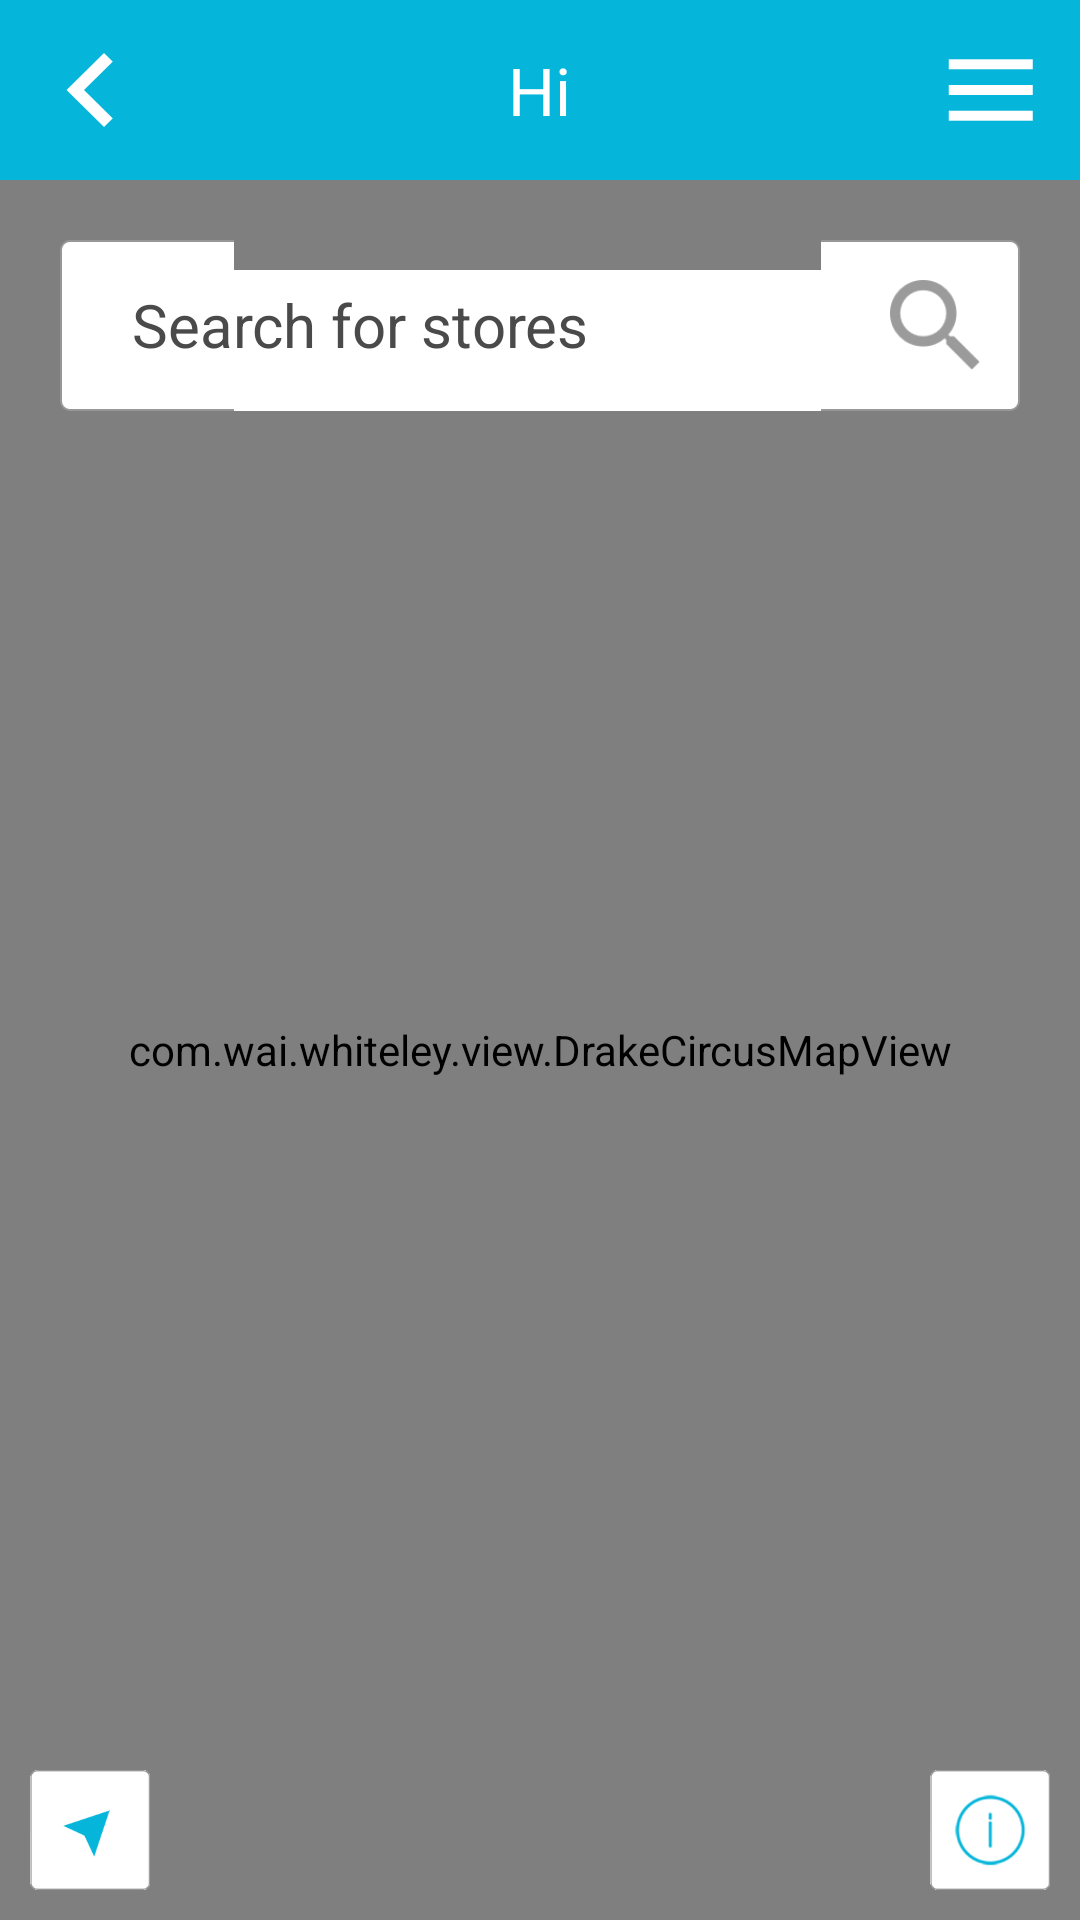

Reconstruct the res/layout file that produces this screen, plus the resources it refers to.
<!-- AndroidManifest.xml: application theme AppTheme -->
<!-- res/layout/activity_centremap_new.xml -->
<?xml version="1.0" encoding="utf-8"?>
<RelativeLayout xmlns:android="http://schemas.android.com/apk/res/android"
    android:layout_width="match_parent"
    android:layout_height="match_parent"
    android:background="@color/mainlist_bg2"
    android:orientation="vertical" >

    <RelativeLayout
        android:id="@+id/layer_header"
        android:layout_width="fill_parent"
        android:layout_height="@dimen/header_height"
        android:background="@color/header_bg" >

        <ImageView
            android:id="@+id/icon_back"
            android:layout_width="@dimen/header_height"
            android:layout_height="@dimen/header_height"
            android:layout_centerVertical="true"
            android:onClick="onBackActivity"
            android:scaleType="center"
            android:src="@drawable/icon_back" />

        <TextView
            android:id="@+id/txt_headertitle"
            android:layout_width="wrap_content"
            android:layout_height="wrap_content"
            android:layout_centerInParent="true"
            android:text="Hi"
            android:textColor="@android:color/white"
            android:textSize="@dimen/fontsize_title" />

        <ImageView
            android:id="@+id/icon_more"
            android:layout_width="@dimen/header_height"
            android:layout_height="@dimen/header_height"
            android:layout_alignParentRight="true"
            android:layout_centerVertical="true"
            android:onClick="onMore"
            android:scaleType="center"
            android:src="@drawable/icon_hamburger" />
    </RelativeLayout>

    <RelativeLayout
        android:id="@+id/layer_main"
        android:layout_width="fill_parent"
        android:layout_height="fill_parent"
        android:layout_below="@id/layer_header"
        android:orientation="vertical" >

        <com.wai.whiteley.view.DrakeCircusMapView
            android:id="@+id/imageMapView"
            android:layout_width="fill_parent"
            android:layout_height="fill_parent"/>

        <LinearLayout
            android:layout_width="fill_parent"
            android:layout_height="wrap_content"
            android:layout_margin="@dimen/margin_normal"
            android:background="@drawable/search_rectangle"
            android:orientation="horizontal" >

            <TextView
                android:id="@+id/txt_search"
                android:layout_width="0dp"
                android:layout_height="wrap_content"
                android:layout_gravity="center_vertical"
                android:layout_marginLeft="@dimen/margin_normal"
                android:layout_marginRight="@dimen/margin_normal"
                android:layout_weight="1"
                android:background="@android:color/transparent"
                android:clickable="true"
                android:onClick="onSearchShop"
                android:text="@string/strSearchStores"
                android:textColor="@color/font_color2"
                android:textSize="@dimen/fontsize3" />

            <ImageView
                android:layout_width="30dp"
                android:layout_height="30dp"
                android:layout_gravity="center_vertical|right"
                android:layout_margin="@dimen/margin_small"
                android:background="@drawable/icon_search"
                android:onClick="onSearchShop" />
        </LinearLayout>

        <RelativeLayout
            android:id="@+id/layer_bottom"
            android:layout_width="fill_parent"
            android:layout_height="wrap_content"
            android:layout_alignParentBottom="true"
            android:layout_marginBottom="@dimen/margin_small"
            android:layout_marginLeft="@dimen/margin_small"
            android:layout_marginRight="@dimen/margin_small" >

            <ImageView
                android:layout_width="@dimen/margin_large"
                android:layout_height="@dimen/margin_large"
                android:background="@drawable/btn_location"
                android:layout_alignParentStart="true"
                android:onClick="onNavigator"
                android:scaleType="fitXY" />

            <ImageView
                android:id="@+id/txt_selectfacility"
                android:layout_width="@dimen/margin_large"
                android:layout_height="@dimen/margin_large"
                android:layout_alignParentEnd="true"
                android:clickable="true"
                android:background="@drawable/btn_facilities"
                android:onClick="onFacility" />
        </RelativeLayout>

        <ImageView
            android:id="@+id/img_message"
            android:layout_width="fill_parent"
            android:layout_height="wrap_content"
            android:layout_above="@id/layer_bottom"
            android:layout_centerHorizontal="true"
            android:layout_marginLeft="@dimen/margin_small"
            android:layout_marginRight="@dimen/margin_small"
            android:background="@drawable/img_enable_ls"
            android:visibility="invisible" />

        <LinearLayout
            android:id="@+id/layer_facility"
            android:layout_width="fill_parent"
            android:layout_height="wrap_content"
            android:layout_above="@id/layer_bottom"
            android:background="@drawable/facility_bg"
            android:orientation="vertical"
            android:visibility="invisible" >

            <LinearLayout
                android:layout_width="fill_parent"
                android:layout_height="wrap_content"
                android:layout_margin="@dimen/margin_small"
                android:orientation="horizontal" >

                <TextView
                    android:layout_width="0dp"
                    android:layout_height="wrap_content"
                    android:layout_gravity="center_vertical"
                    android:layout_weight="1"
                    android:background="@android:color/transparent"
                    android:text="@string/strFacilities"
                    android:textColor="@color/font_color1"
                    android:textSize="@dimen/fontsize2" />

                <ImageView
                    android:layout_width="30dp"
                    android:layout_height="30dp"
                    android:layout_gravity="center_vertical|right"
                    android:background="@drawable/icon_close_overlay"
                    android:onClick="onClose" />
            </LinearLayout>

            <GridView
                android:id="@+id/lst_data"
                android:layout_width="fill_parent"
                android:layout_height="wrap_content"
                android:horizontalSpacing="10dip"
                android:listSelector="@android:color/transparent"
                android:numColumns="2"
                android:verticalSpacing="10dip" />
        </LinearLayout>
    </RelativeLayout>

</RelativeLayout>
<!-- resources referenced by this layout -->
<resources>
  <color name="font_color1">#4a4a4a</color>
  <color name="font_color2">#4a4a4a</color>
  <color name="header_bg">#05b5da</color>
  <color name="mainlist_bg2">#eff0f0</color>
  <dimen name="fontsize2">22sp</dimen>
  <dimen name="fontsize3">20sp</dimen>
  <dimen name="fontsize_title">22sp</dimen>
  <dimen name="header_height">60dp</dimen>
  <dimen name="margin_large">40dp</dimen>
  <dimen name="margin_normal">20dp</dimen>
  <dimen name="margin_small">10dp</dimen>
  <!-- drawable btn_facilities: png bitmap (drawable-xxhdpi, 10386 bytes) -->
  <!-- drawable btn_location: png bitmap (drawable-xxhdpi, 4807 bytes) -->
  <!-- drawable icon_back: png bitmap (drawable-xxhdpi, 4013 bytes) -->
  <!-- drawable icon_close_overlay: png bitmap (drawable-xxhdpi, 6336 bytes) -->
  <!-- drawable icon_hamburger: png bitmap (drawable-xxhdpi, 3046 bytes) -->
  <!-- drawable icon_search: png bitmap (drawable-xxhdpi, 2794 bytes) -->
  <!-- drawable img_enable_ls: png bitmap (drawable-xxhdpi, 46183 bytes) -->
  <string name="strFacilities">Facilities</string>
  <string name="strSearchStores">Search for stores</string>
  <style name="AppTheme" parent="android:Theme.Holo.Light.NoActionBar">
          <item name="android:windowActionBarOverlay">true</item>
          <item name="android:windowContentOverlay">@null</item>
      </style>
</resources>
